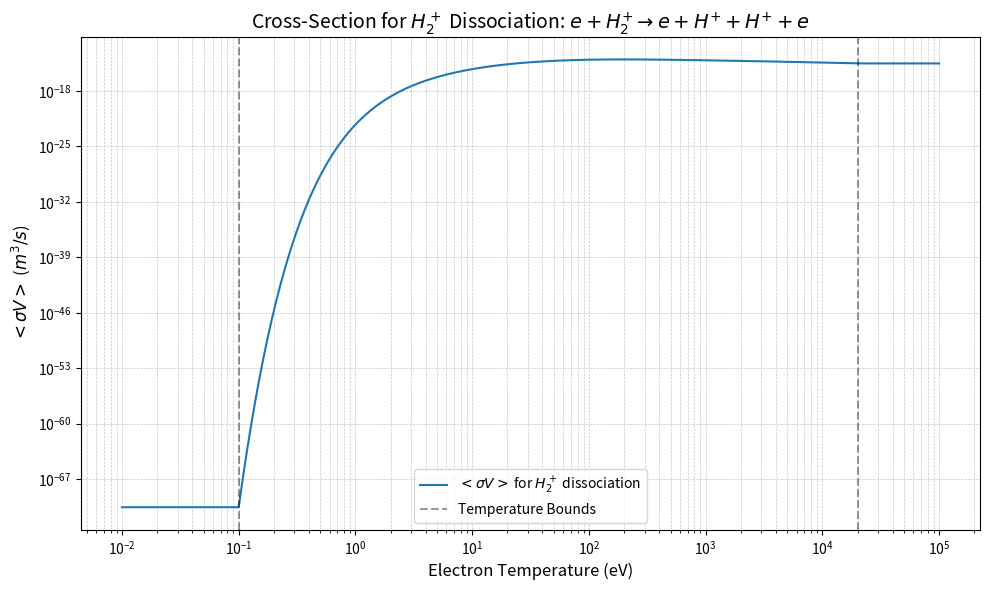

Python code for this plot:
import numpy as np

def sigma_v_p_p_hp(Te):
    """
    Returns Maxwellian-averaged <sigma V> for electron impact dissociation of molecular hydrogen ions
    resulting in two protons. Coefficients are taken from Janev, "Elementary Processes in Hydrogen-Helium
    Plasmas", Springer-Verlag, 1987, p.260.

    Parameters:
        Te (float or array-like): Electron temperature in eV. Must be within the range [0.1, 2e4] eV.

    Returns:
        float or numpy.ndarray: Maxwellian-averaged <sigma V> in m^3/s.
                                For temperatures outside the valid range, the boundary values are returned.
    """
    # Ensure Te is a NumPy array and clip to valid temperature range
    Te = np.asarray(Te, dtype=np.float64)
    Te = np.clip(Te, 0.1, 2.01e4)

    # Coefficients for the polynomial expansion
    b = np.array([
        -3.746192301092e+1,         1.559355031108e+1,        -6.693238367093e+0,
         1.981700292134e+0,        -4.044820889297e-1,         5.352391623039e-2,
        -4.317451841436e-3,         1.918499873454e-4,        -3.591779705419e-6
        ])

    # Compute the Maxwellian-averaged <sigma V> using the polynomial expansion
    result = np.exp(np.polyval(b[::-1], np.log(Te))) * 1e-6

    return result

# Example usage
if __name__ == '__main__':
    # Test with a scalar value
    Te_scalar = 100  # Example electron temperature in eV
    print(f"<sigma V> for Te={Te_scalar} eV: {sigma_v_p_p_hp(Te_scalar)} m^3/s")

    # Test with an array of temperatures
    Te_array = np.logspace(-2, 5, 1000)  # Temperatures from 0.1 eV to 1e4 eV
    result = sigma_v_p_p_hp(Te_array)

    # Plot the results
    import matplotlib.pyplot as plt

    plt.figure(figsize=(10, 6))
    plt.plot(Te_array, result, label=r'$<\sigma V>$ for $H_2^+$ dissociation')
    plt.axvline(0.1, color='k', linestyle='--', alpha=0.4, label='Temperature Bounds')
    plt.axvline(2.01e4, color='k', linestyle='--', alpha=0.4)
    plt.title(r'Cross-Section for $H_2^+$ Dissociation: $e+H_2^{+}\rightarrow e+H^{+}+H^{+}+e$', fontsize=14)
    plt.xlabel('Electron Temperature (eV)', fontsize=12)
    plt.ylabel(r'$<\sigma V>$ ($m^3/s$)', fontsize=12)
    plt.xscale('log')
    plt.yscale('log')
    plt.grid(True, which='both', linestyle='--', linewidth=0.5, alpha=0.7)
    plt.legend(fontsize=10)
    plt.tight_layout()
    plt.show()